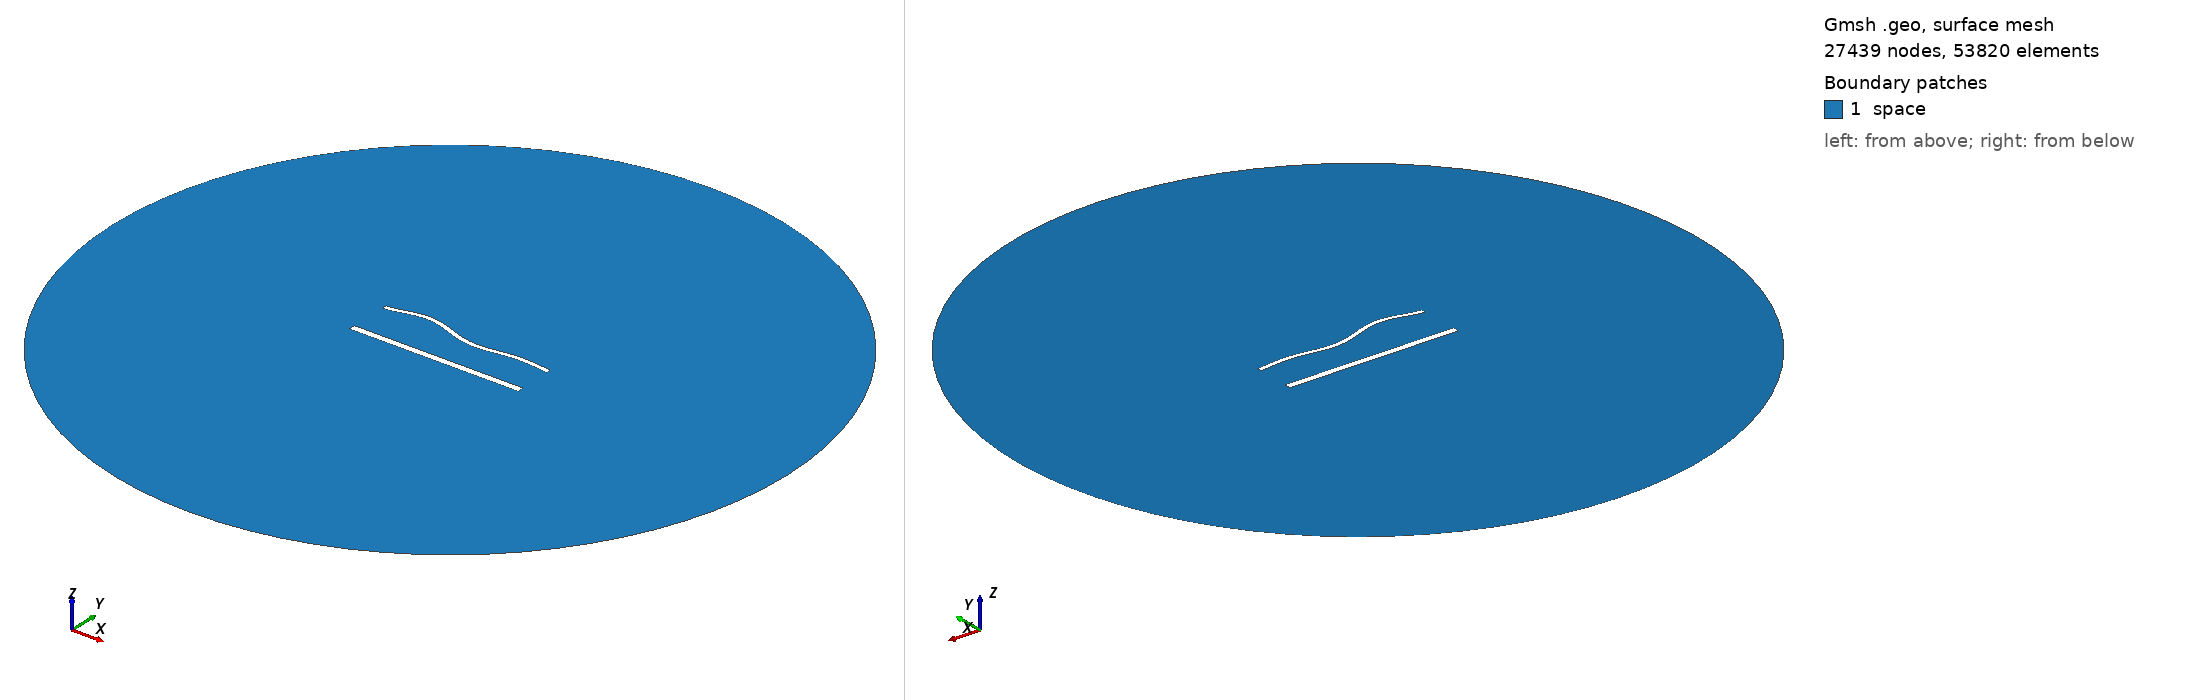

Gmsh geometry script, surface-meshed: 27439 nodes, 53820 surface elements. Boundary patches (legend numbers): 1 space. Left view from above one corner, right view from below the opposite corner. Legend entries are the model's physical surfaces. The drawing asked Gmsh for element sizes between 1% and 20% of the model's largest extent; the script's own settings can give other sizes.

=== 1800.geo (drawn) ===
//---------------------------------------
// Geometry kernel
//---------------------------------------

SetFactory("OpenCASCADE");



//---------------------------------------
// Parameters of the geometry
//---------------------------------------

// Overetch of the upper plate
overetch = 0.5;

// Distance between the plates
distance = 25.0;

// Discretization over the x axis (for the deformation)
nx = 50; 

// Length of the plate
L = 100 - overetch; 

// Number of modes
n = 4; 

// 1st mode coefficient
coeff(1) = -1.5;
beta(1) = 0.596864 * 3.1415926535 / L;

// 2nd mode coefficient
coeff(2) = 0.0;
beta(2) = 1.49418 * 3.1415926535 / L;

// 3rd mode coefficient
coeff(3) = 1.5;
beta(3) = 2.50025 * 3.1415926535 / L;

// 4th mode coefficient
coeff(4) = 1.5;
beta(4) = 3.49999 * 3.1415926535 / L;



//---------------------------------------
// Upper plate (deformed rectangle)
//---------------------------------------

// Coordiantes of the upper plate
xmin = -50;
xmax = 50 - overetch;

// Height of the upper plate
yheight = 4 - 2 * overetch;

// Indexes of the points
UpperID[] = {};
LowerID[] = {};
LeftID[] = {};
RightID[] = {};

// Point index
p = 1;

// Horizontal edges
For i In {1:nx}
    x = xmin + (i-1)*(xmax - xmin)/(nx-1);

    y_bottom = distance / 2 + overetch;
    For j In {1:n}
        C = (Cosh(beta(j)*L) + Cos(beta(j)*L)) / (Sinh(beta(j)*L) + Sin(beta(j)*L));
        y_bottom  = y_bottom + coeff(j) * (Cosh(beta(j)*(x+50)) - Cos(beta(j)*(x+50)) - C * (Sinh(beta(j)*(x+50)) - Sin(beta(j)*(x+50))));
    EndFor

    y_top = y_bottom + yheight;

    Point(p) = {x, y_top, 0, 1.0};
    UpperID[i] = p;
    p = p + 1;

    Point(p) = {x, y_bottom, 0, 1.0};
    LowerID[i] = p;
    p = p + 1;
EndFor

// Create point lists
UpperPts[] = {}; LowerPts[] = {};
For i In {1:nx}
  UpperPts[] += {UpperID[i]};
  LowerPts[] += {LowerID[i]};
EndFor

// Build splines
Spline(1) = {UpperPts[]};
Spline(2) = {LowerPts[]};
Line(3) = {LowerPts[nx-1], UpperPts[nx-1]};
Line(4) = {LowerPts[0], UpperPts[0]};

// Build the plane surface
Curve Loop(1) = {2, 3, -1, -4};
Plane Surface(1) = {1};



//---------------------------------------
// Lower plate (rectangle)
//---------------------------------------

// Vertices
Point(1001) = {-50, -distance/2, 0, 1.0};
Point(1002) = { 50, -distance/2, 0, 1.0};
Point(1003) = { 50,  -distance/2 + 4, 0, 1.0};
Point(1004) = {-50,  -distance/2 + 4, 0, 1.0};

// Edges
Line(5) = {1001, 1002};
Line(6) = {1002, 1003};
Line(7) = {1003, 1004};
Line(8) = {1004, 1001};

// Plane surface
Line Loop(2) = {5, 6, 7, 8};
Plane Surface(2) = {2}; 



//---------------------------------------
// Outer (fictious) boundary
//---------------------------------------

// Points
Point(1005) = {0, 0, 0};       // Center
Point(1006) = {200, 0, 0};     // Start point
Point(1007) = {0, 200, 0};     // 90 degrees
Point(1008) = {-200, 0, 0};    // 180 degrees
Point(1009) = {0, -200, 0};    // 270 degrees

// Circle arcs (each needs start, center, end)
Circle(9) = {1006, 1005, 1007};
Circle(10) = {1007, 1005, 1008};
Circle(11) = {1008, 1005, 1009};
Circle(12) = {1009, 1005, 1006};

// Plane surface for the entire domain
Curve Loop(3) = {9, 10, 11, 12};
Surface(3) = {3};

// Subtract the plates from the whole domain to obtain the actual domain where we want to solve the equations
BooleanDifference{ Surface{3}; Delete; }{ Surface{1}; Surface{2}; Delete; }




//---------------------------------------
// Transfinite Lines/Curves
//---------------------------------------

// Set the number of points on the boundaries
r = 6;
d = 0.15;

// Plates
Transfinite Curve {1} = 50*r/4 Using Progression 1;
Transfinite Line {2} = 50*r Using Progression 1;
Transfinite Curve {3, 4} = 2*r Using Progression 1+d;
Transfinite Line {5} = 50*r/4 Using Progression 1;
Transfinite Line {7} = 50*r Using Progression 1;
Transfinite Line {6} = 2*r Using Progression 1-d;
Transfinite Line {8} = 2*r Using Progression 1+d;

// Outer boundary
Transfinite Line {9, 10, 11, 12} = 20 Using Progression 1;



//---------------------------------------
// Physical groups
//---------------------------------------                

// Physical curves (boundaries)
Physical Line("force_segment", 10) = {2};
Physical Line("upper_plate", 11) = {1, 3, 4};
Physical Line("lower_plate", 12) = {5, 6, 7, 8};
Physical Line("boundary", 20) = {9, 10, 11, 12};

// Physical Surfaces
Physical Surface("space", 30) = {3};



//---------------------------------------
// 6. Generate the Mesh
//---------------------------------------

// 2D mesh generation
Mesh 2;
